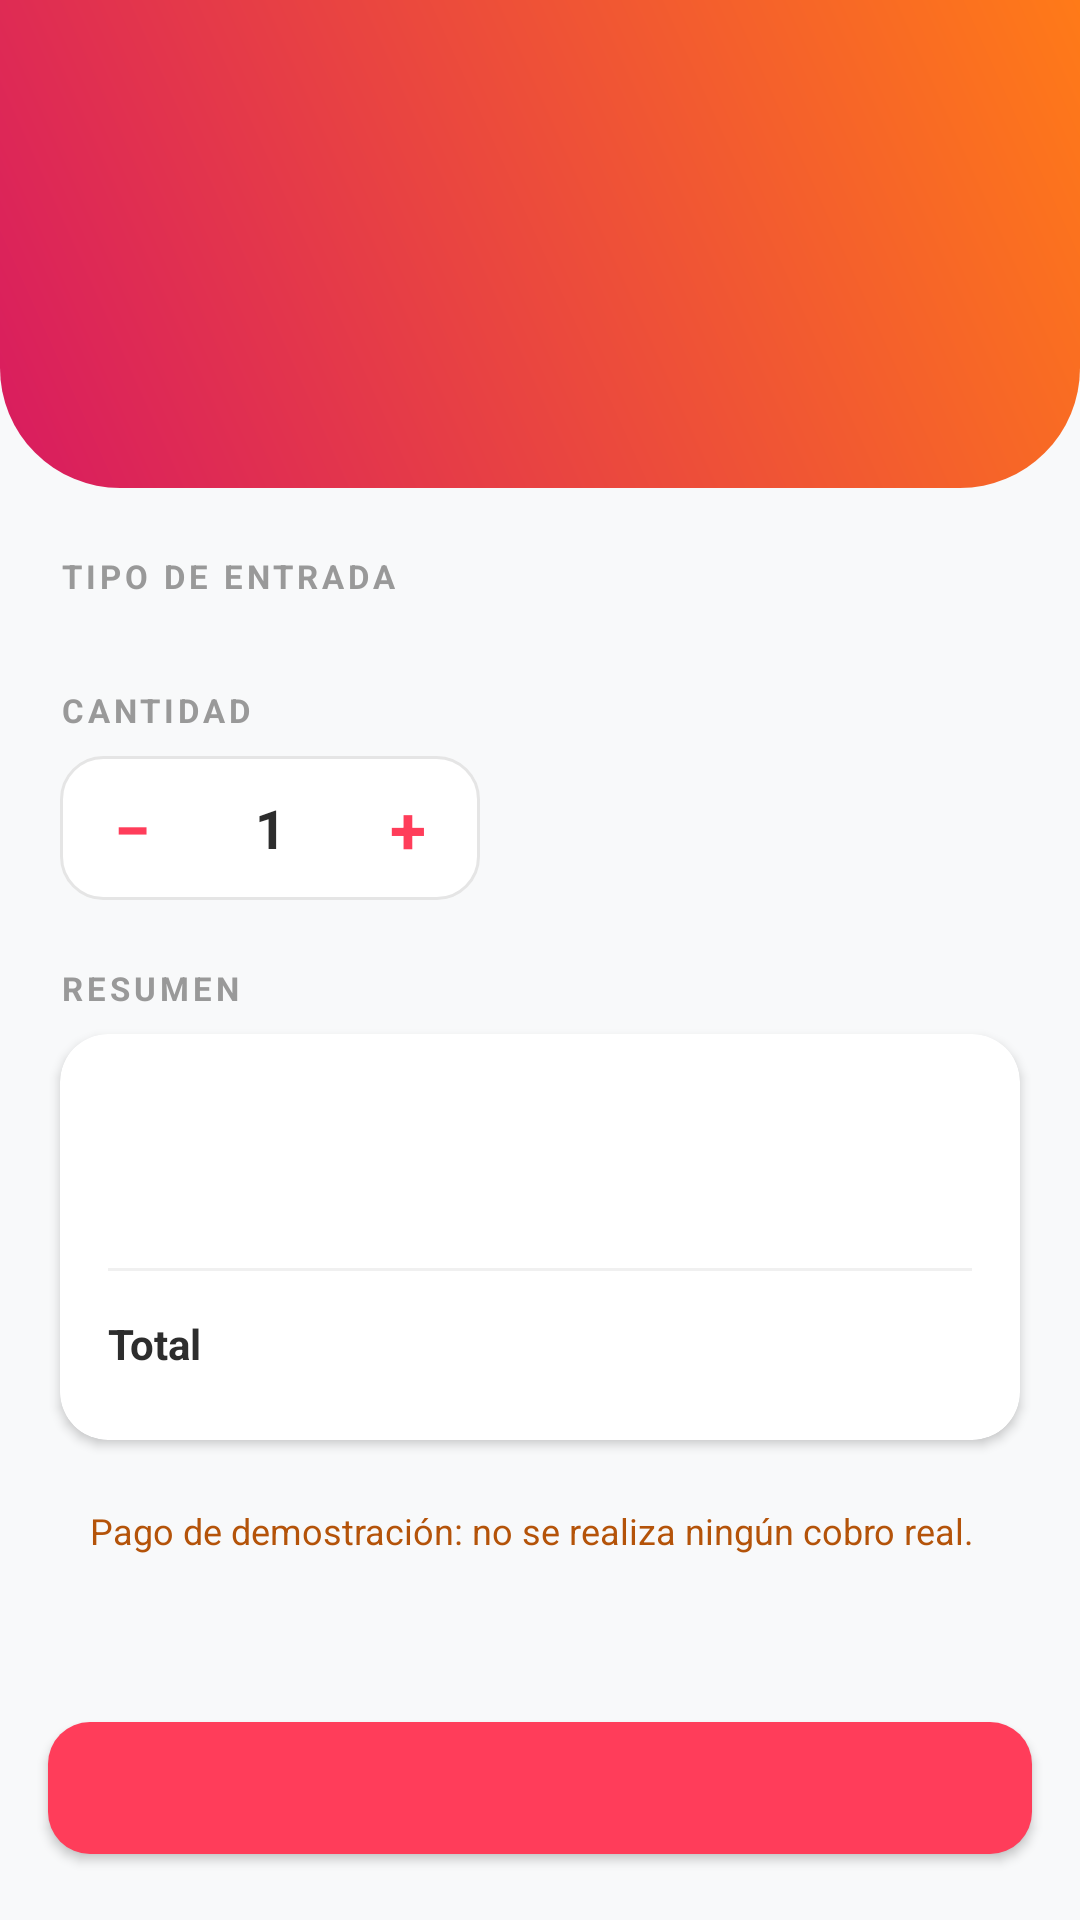

Produce the Android XML layout that renders to this screen, including the resource entries it uses.
<!-- AndroidManifest.xml: application theme Theme.PuriyAyacucho -->
<!-- res/layout/activity_compra.xml -->
<?xml version="1.0" encoding="utf-8"?>
<LinearLayout xmlns:android="http://schemas.android.com/apk/res/android"
    xmlns:app="http://schemas.android.com/apk/res-auto"
    android:id="@+id/main"
    android:layout_width="match_parent"
    android:layout_height="match_parent"
    android:background="#F8F9FA"
    android:orientation="vertical">

    <androidx.core.widget.NestedScrollView
        android:layout_width="match_parent"
        android:layout_height="0dp"
        android:layout_weight="1">

        <LinearLayout
            android:layout_width="match_parent"
            android:layout_height="wrap_content"
            android:orientation="vertical"
            android:paddingBottom="20dp">

            
            <LinearLayout
                android:layout_width="match_parent"
                android:layout_height="wrap_content"
                android:background="@drawable/header_gradient_bg"
                android:orientation="vertical"
                android:paddingHorizontal="20dp"
                android:paddingTop="12dp"
                android:paddingBottom="28dp">

                <ImageView
                    android:id="@+id/btnCompraVolver"
                    android:layout_width="44dp"
                    android:layout_height="44dp"
                    android:background="?attr/selectableItemBackgroundBorderless"
                    android:contentDescription="@string/cd_back"
                    android:padding="10dp"
                    android:src="@drawable/ic_back"
                    app:tint="#FFFFFF" />

                <TextView
                    android:id="@+id/tvCompraTipo"
                    android:layout_width="wrap_content"
                    android:layout_height="wrap_content"
                    android:layout_marginTop="6dp"
                    android:letterSpacing="0.14"
                    android:textAllCaps="true"
                    android:textColor="#F2FFFFFF"
                    android:textSize="11sp"
                    android:textStyle="bold" />

                <TextView
                    android:id="@+id/tvCompraNombre"
                    android:layout_width="wrap_content"
                    android:layout_height="wrap_content"
                    android:layout_marginTop="4dp"
                    android:textColor="#FFFFFF"
                    android:textSize="24sp"
                    android:textStyle="bold" />

                <TextView
                    android:id="@+id/tvCompraInfo"
                    android:layout_width="wrap_content"
                    android:layout_height="wrap_content"
                    android:layout_marginTop="4dp"
                    android:textColor="#F2FFFFFF"
                    android:textSize="13sp" />
            </LinearLayout>

            
            <TextView
                style="@style/GuiaSeccion"
                android:text="@string/purchase_ticket_type" />

            <RadioGroup
                android:id="@+id/rgTipoEntrada"
                android:layout_width="match_parent"
                android:layout_height="wrap_content"
                android:layout_marginHorizontal="20dp"
                android:orientation="vertical" />

            
            <TextView
                style="@style/GuiaSeccion"
                android:text="@string/purchase_quantity" />

            <LinearLayout
                android:layout_width="wrap_content"
                android:layout_height="wrap_content"
                android:layout_marginHorizontal="20dp"
                android:background="@drawable/bg_stepper"
                android:gravity="center_vertical"
                android:orientation="horizontal">

                <TextView
                    android:id="@+id/btnMenos"
                    android:layout_width="48dp"
                    android:layout_height="48dp"
                    android:background="?attr/selectableItemBackgroundBorderless"
                    android:contentDescription="@string/cd_less"
                    android:gravity="center"
                    android:text="−"
                    android:textColor="#FF3D5A"
                    android:textSize="22sp"
                    android:textStyle="bold" />

                <TextView
                    android:id="@+id/tvCantidad"
                    android:layout_width="44dp"
                    android:layout_height="wrap_content"
                    android:gravity="center"
                    android:text="1"
                    android:textColor="#2D2D2D"
                    android:textSize="18sp"
                    android:textStyle="bold" />

                <TextView
                    android:id="@+id/btnMas"
                    android:layout_width="48dp"
                    android:layout_height="48dp"
                    android:background="?attr/selectableItemBackgroundBorderless"
                    android:contentDescription="@string/cd_more"
                    android:gravity="center"
                    android:text="+"
                    android:textColor="#FF3D5A"
                    android:textSize="22sp"
                    android:textStyle="bold" />
            </LinearLayout>

            
            <TextView
                style="@style/GuiaSeccion"
                android:text="@string/purchase_summary" />

            <com.google.android.material.card.MaterialCardView
                android:layout_width="match_parent"
                android:layout_height="wrap_content"
                android:layout_marginHorizontal="20dp"
                app:cardCornerRadius="16dp"
                app:cardElevation="2dp"
                app:strokeWidth="0dp">

                <LinearLayout
                    android:layout_width="match_parent"
                    android:layout_height="wrap_content"
                    android:orientation="vertical"
                    android:padding="16dp">

                    <LinearLayout style="@style/FilaResumen">

                        <TextView
                            android:id="@+id/tvResumenEntradasLabel"
                            style="@style/FilaResumenLabel" />

                        <TextView
                            android:id="@+id/tvResumenSubtotal"
                            style="@style/FilaResumenValor" />
                    </LinearLayout>

                    <LinearLayout style="@style/FilaResumen">

                        <TextView
                            android:id="@+id/tvResumenComisionLabel"
                            style="@style/FilaResumenLabel" />

                        <TextView
                            android:id="@+id/tvResumenComision"
                            style="@style/FilaResumenValor" />
                    </LinearLayout>

                    <View
                        android:layout_width="match_parent"
                        android:layout_height="1dp"
                        android:layout_marginVertical="8dp"
                        android:background="#F0F0F0" />

                    <LinearLayout style="@style/FilaResumen">

                        <TextView
                            style="@style/FilaResumenLabel"
                            android:text="@string/purchase_total"
                            android:textColor="#2D2D2D"
                            android:textStyle="bold" />

                        <TextView
                            android:id="@+id/tvResumenTotal"
                            style="@style/FilaResumenValor"
                            android:textColor="#2D2D2D"
                            android:textSize="18sp" />
                    </LinearLayout>
                </LinearLayout>
            </com.google.android.material.card.MaterialCardView>

            <TextView
                android:layout_width="match_parent"
                android:layout_height="wrap_content"
                android:layout_marginHorizontal="20dp"
                android:layout_marginTop="12dp"
                android:background="@drawable/bg_aviso"
                android:padding="10dp"
                android:text="@string/purchase_demo_notice"
                android:textColor="#B45309"
                android:textSize="12sp" />
        </LinearLayout>
    </androidx.core.widget.NestedScrollView>

    <com.google.android.material.button.MaterialButton
        android:id="@+id/btnPagar"
        android:layout_width="match_parent"
        android:layout_height="56dp"
        android:layout_margin="16dp"
        android:letterSpacing="0.06"
        android:textColor="#FFFFFF"
        android:textStyle="bold"
        app:backgroundTint="#FF3D5A"
        app:cornerRadius="14dp" />

    <ProgressBar
        android:id="@+id/progressPago"
        android:layout_width="wrap_content"
        android:layout_height="wrap_content"
        android:layout_gravity="center_horizontal"
        android:layout_marginBottom="12dp"
        android:visibility="gone" />
</LinearLayout>
<!-- resources referenced by this layout -->
<resources>
  <!-- drawable bg_stepper (drawable) -->
  <?xml version="1.0" encoding="utf-8"?>
  <shape xmlns:android="http://schemas.android.com/apk/res/android" android:shape="rectangle">
      <solid android:color="#FFFFFF" />
      <corners android:radius="14dp" />
      <stroke android:width="1dp" android:color="#E5E5E5" />
  </shape>
  <!-- drawable header_gradient_bg (drawable) -->
  <shape xmlns:android="http://schemas.android.com/apk/res/android">
      <gradient
          android:startColor="#D81B60"
          android:endColor="#FF7A18"
          android:angle="45"/>
      <corners android:bottomLeftRadius="40dp" android:bottomRightRadius="40dp"/>
  </shape>
  <string name="cd_back">Volver</string>
  <string name="cd_less">Menos</string>
  <string name="cd_more">Más</string>
  <string name="purchase_demo_notice">Pago de demostración: no se realiza ningún cobro real.</string>
  <string name="purchase_quantity">Cantidad</string>
  <string name="purchase_summary">Resumen</string>
  <string name="purchase_ticket_type">Tipo de entrada</string>
  <string name="purchase_total">Total</string>
  <style name="FilaResumen">
          <item name="android:layout_width">match_parent</item>
          <item name="android:layout_height">wrap_content</item>
          <item name="android:layout_marginVertical">4dp</item>
          <item name="android:orientation">horizontal</item>
          <item name="android:gravity">center_vertical</item>
      </style>
  <style name="FilaResumenLabel">
          <item name="android:layout_width">0dp</item>
          <item name="android:layout_height">wrap_content</item>
          <item name="android:layout_weight">1</item>
          <item name="android:textColor">#757575</item>
          <item name="android:textSize">14sp</item>
      </style>
  <style name="FilaResumenValor">
          <item name="android:layout_width">wrap_content</item>
          <item name="android:layout_height">wrap_content</item>
          <item name="android:textColor">#4D4D4D</item>
          <item name="android:textSize">14sp</item>
          <item name="android:textStyle">bold</item>
      </style>
  <style name="GuiaSeccion">
          <item name="android:layout_width">wrap_content</item>
          <item name="android:layout_height">wrap_content</item>
          <item name="android:layout_marginStart">20dp</item>
          <item name="android:layout_marginTop">22dp</item>
          <item name="android:layout_marginBottom">8dp</item>
          <item name="android:letterSpacing">0.12</item>
          <item name="android:textAllCaps">true</item>
          <item name="android:textColor">#999999</item>
          <item name="android:textSize">11sp</item>
          <item name="android:textStyle">bold</item>
      </style>
  <style name="Theme.PuriyAyacucho" parent="Theme.MaterialComponents.Light.NoActionBar">
          
          <item name="colorPrimary">#FF3355</item>
          <item name="colorPrimaryVariant">#D81B60</item>
          <item name="colorOnPrimary">@color/white</item>
          
          <item name="colorSecondary">#424242</item>
          <item name="colorSecondaryVariant">#212121</item>
          <item name="colorOnSecondary">@color/white</item>
          
          <item name="android:statusBarColor">#FF3355</item>
          <item name="android:windowLightStatusBar">false</item>
      </style>
  <color name="white">#FFFFFFFF</color>
</resources>
